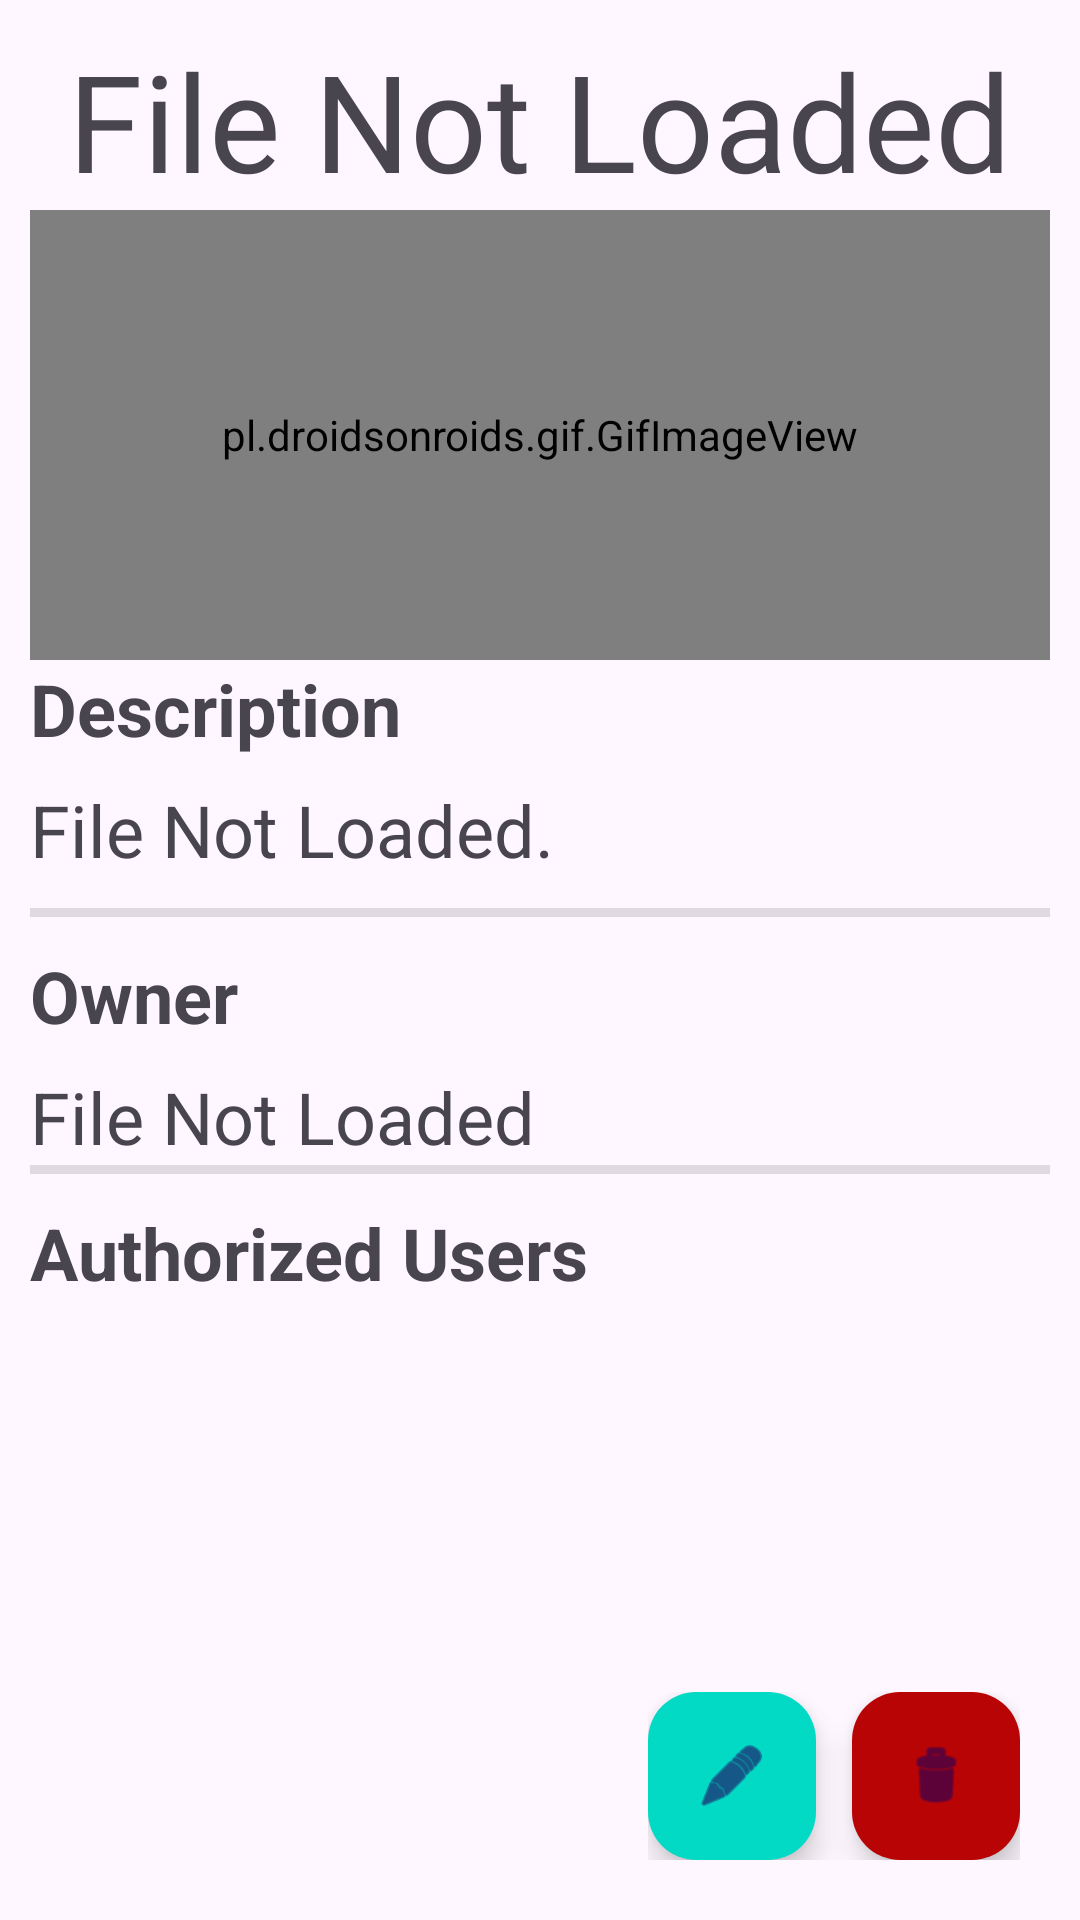

Produce the Android XML layout that renders to this screen, including the resource entries it uses.
<!-- AndroidManifest.xml: application theme Theme.SecureOnlineSharing -->
<!-- res/layout/media_viewer.xml -->
<?xml version="1.0" encoding="utf-8"?>
<androidx.coordinatorlayout.widget.CoordinatorLayout

    xmlns:android="http://schemas.android.com/apk/res/android"
    xmlns:app="http://schemas.android.com/apk/res-auto"
    xmlns:tools="http://schemas.android.com/tools"
    android:layout_width="match_parent"
    android:layout_height="match_parent"
    android:orientation="vertical">

    <androidx.core.widget.NestedScrollView
        android:layout_width="match_parent"
        android:layout_height="match_parent"
        android:fillViewport="true"
        app:layout_behavior="@string/appbar_scrolling_view_behavior"
        tools:context=".MediaViewer">


        <LinearLayout
            android:layout_width="match_parent"
            android:layout_height="wrap_content"
            android:orientation="vertical"
            android:padding="10dp"
            tools:layout_editor_absoluteX="178dp">

            <TextView
                android:id="@+id/mediaTitle"
                android:layout_width="wrap_content"
                android:layout_height="wrap_content"
                android:layout_gravity="center"
                android:text="File Not Loaded"
                android:textSize="45sp" />

            <pl.droidsonroids.gif.GifImageView
                android:id="@+id/mediaLoading"
                android:layout_width="match_parent"

                android:layout_height="150dp"
                android:background="@drawable/spining" />

            <LinearLayout
                android:id="@+id/videoWrapper"
                android:layout_width="match_parent"
                android:layout_height="wrap_content"
                android:orientation="vertical"
                android:visibility="gone">

                <VideoView
                    android:id="@+id/videoView"
                    android:layout_width="match_parent"
                    android:layout_height="250dp"
                    android:layout_gravity="center"
                    android:layout_marginTop="15dp"
                    android:layout_marginBottom="15dp"
                    android:background="@drawable/media_border"
                    android:visibility="gone" />

            </LinearLayout>

            <LinearLayout
                android:id="@+id/pdfWrapper"
                android:layout_width="match_parent"
                android:layout_height="wrap_content"
                android:orientation="vertical"
                android:visibility="gone">

                <androidx.constraintlayout.widget.ConstraintLayout
                    android:layout_width="match_parent"
                    android:layout_height="wrap_content">

                    <ImageView
                        android:id="@+id/mediaView"
                        android:layout_width="match_parent"
                        android:layout_height="match_parent" />

                    <com.example.secureonlinesharing.GraphicOverlay
                        android:id="@+id/graphic_overlay"
                        android:layout_width="0dp"
                        android:layout_height="0dp"
                        android:layout_alignParentStart="true"
                        app:layout_constraintBottom_toBottomOf="@id/mediaView"
                        app:layout_constraintLeft_toLeftOf="@id/mediaView"
                        app:layout_constraintRight_toRightOf="@id/mediaView"
                        app:layout_constraintTop_toTopOf="@id/mediaView" />
                </androidx.constraintlayout.widget.ConstraintLayout>

                <LinearLayout
                    android:id="@+id/pdfControls"
                    android:layout_width="match_parent"
                    android:layout_height="match_parent"
                    android:gravity="center"
                    android:orientation="horizontal">

                    <ImageButton
                        android:id="@+id/pdfBackButton"
                        android:layout_width="wrap_content"
                        android:layout_height="50dp"
                        android:adjustViewBounds="true"
                        android:scaleType="fitXY"
                        android:src="@drawable/leftarrow" />

                    <ImageButton
                        android:id="@+id/pdfForwardButton"
                        android:layout_width="wrap_content"
                        android:layout_height="50dp"
                        android:adjustViewBounds="true"
                        android:scaleType="fitXY"
                        android:scaleX="-1"
                        android:src="@drawable/leftarrow" />

                </LinearLayout>

            </LinearLayout>


            <LinearLayout
                android:layout_width="match_parent"
                android:layout_height="wrap_content"
                android:layout_marginBottom="10dp"
                android:orientation="vertical">

                <TextView
                    android:id="@+id/mediaDescriptionLabel"
                    android:layout_width="match_parent"
                    android:layout_height="wrap_content"
                    android:layout_marginBottom="8dp"
                    android:fontFamily="sans-serif"
                    android:text="@string/media_description_label"
                    android:textSize="24sp"
                    android:textStyle="bold" />

                <TextView
                    android:id="@+id/mediaDescription"
                    android:layout_width="match_parent"
                    android:layout_height="wrap_content"
                    android:text="File Not Loaded."
                    android:textSize="24sp" />

            </LinearLayout>

            <View
                android:id="@+id/divider"
                android:layout_width="match_parent"
                android:layout_height="3dp"
                android:background="?android:attr/listDivider" />

            <LinearLayout
                android:layout_width="match_parent"
                android:layout_height="wrap_content"
                android:layout_marginTop="10dp"
                android:orientation="vertical">

                <TextView
                    android:id="@+id/mediaOwnerLabel"
                    android:layout_width="match_parent"
                    android:layout_height="wrap_content"
                    android:layout_marginBottom="8dp"
                    android:fontFamily="sans-serif"
                    android:text="@string/media_owner_label"
                    android:textSize="24sp"
                    android:textStyle="bold" />

                <TextView
                    android:id="@+id/mediaOwner"
                    android:layout_width="match_parent"
                    android:layout_height="wrap_content"
                    android:text="File Not Loaded"
                    android:textSize="24sp" />

            </LinearLayout>

            <View
                android:id="@+id/authUserDivider"
                android:layout_width="match_parent"
                android:layout_height="3dp"
                android:background="?android:attr/listDivider" />

            <LinearLayout
                android:id="@+id/authUserWrapper"
                android:layout_width="match_parent"
                android:layout_height="wrap_content"
                android:layout_marginTop="10dp"
                android:orientation="vertical">

                <TextView
                    android:id="@+id/authUsersLabel"
                    android:layout_width="match_parent"
                    android:layout_height="wrap_content"
                    android:layout_marginBottom="8dp"
                    android:fontFamily="sans-serif"
                    android:text="@string/auth_user_list_label"
                    android:textSize="24sp"
                    android:textStyle="bold" />

                <TextView
                    android:id="@+id/authUserNone"
                    android:layout_width="match_parent"
                    android:layout_height="wrap_content"
                    android:text="None"
                    android:textSize="24sp"
                    android:visibility="gone" />

                <LinearLayout
                    android:id="@+id/authUsers"
                    android:layout_width="match_parent"
                    android:layout_height="match_parent"
                    android:orientation="vertical"></LinearLayout>

            </LinearLayout>

        </LinearLayout>


    </androidx.core.widget.NestedScrollView>


    <androidx.constraintlayout.widget.ConstraintLayout
        android:layout_width="match_parent"
        android:layout_height="match_parent"
        android:layout_weight="1">

        


        <LinearLayout
            android:id="@+id/mediaActions"
            android:layout_width="wrap_content"
            android:layout_height="wrap_content"
            android:layout_marginRight="20dp"
            android:layout_marginBottom="20dp"
            android:orientation="horizontal"
            app:layout_constraintBottom_toBottomOf="parent"
            app:layout_constraintEnd_toEndOf="parent">

            <com.google.android.material.floatingactionbutton.FloatingActionButton
                android:id="@+id/mediaEditButton"
                android:layout_width="wrap_content"
                android:layout_height="wrap_content"
                android:layout_marginRight="12dp"
                android:layout_weight="1"
                android:clickable="true"
                android:src="@android:drawable/ic_menu_edit"
                android:visibility="visible"
                app:backgroundTint="@color/design_default_color_secondary" />

            <com.google.android.material.floatingactionbutton.FloatingActionButton
                android:id="@+id/mediaDeleteButton"
                android:layout_width="wrap_content"
                android:layout_height="wrap_content"
                android:layout_weight="1"
                android:clickable="true"
                android:src="@android:drawable/ic_menu_delete"
                app:backgroundTint="#B80404" />
        </LinearLayout>

    </androidx.constraintlayout.widget.ConstraintLayout>


</androidx.coordinatorlayout.widget.CoordinatorLayout>
<!-- resources referenced by this layout -->
<resources>
  <!-- drawable leftarrow: png bitmap (drawable, 3283 bytes) -->
  <!-- drawable media_border (drawable) -->
  <?xml version="1.0" encoding="utf-8"?>
  <shape xmlns:android="http://schemas.android.com/apk/res/android" android:shape="rectangle">
  
      <corners android:radius="20dp"/>
      <padding android:left="6dp" android:right="6dp" android:top="6dp" android:bottom="6dp"/>
      <solid android:color="#CCCCCC"/>
  
  </shape>
  <string name="auth_user_list_label">Authorized Users</string>
  <string name="media_description_label">Description</string>
  <string name="media_owner_label">Owner</string>
  <style name="Theme.SecureOnlineSharing" parent="Base.Theme.SecureOnlineSharing" />
  <style name="Base.Theme.SecureOnlineSharing" parent="Theme.Material3.DayNight.NoActionBar">
          
          
      </style>
</resources>
